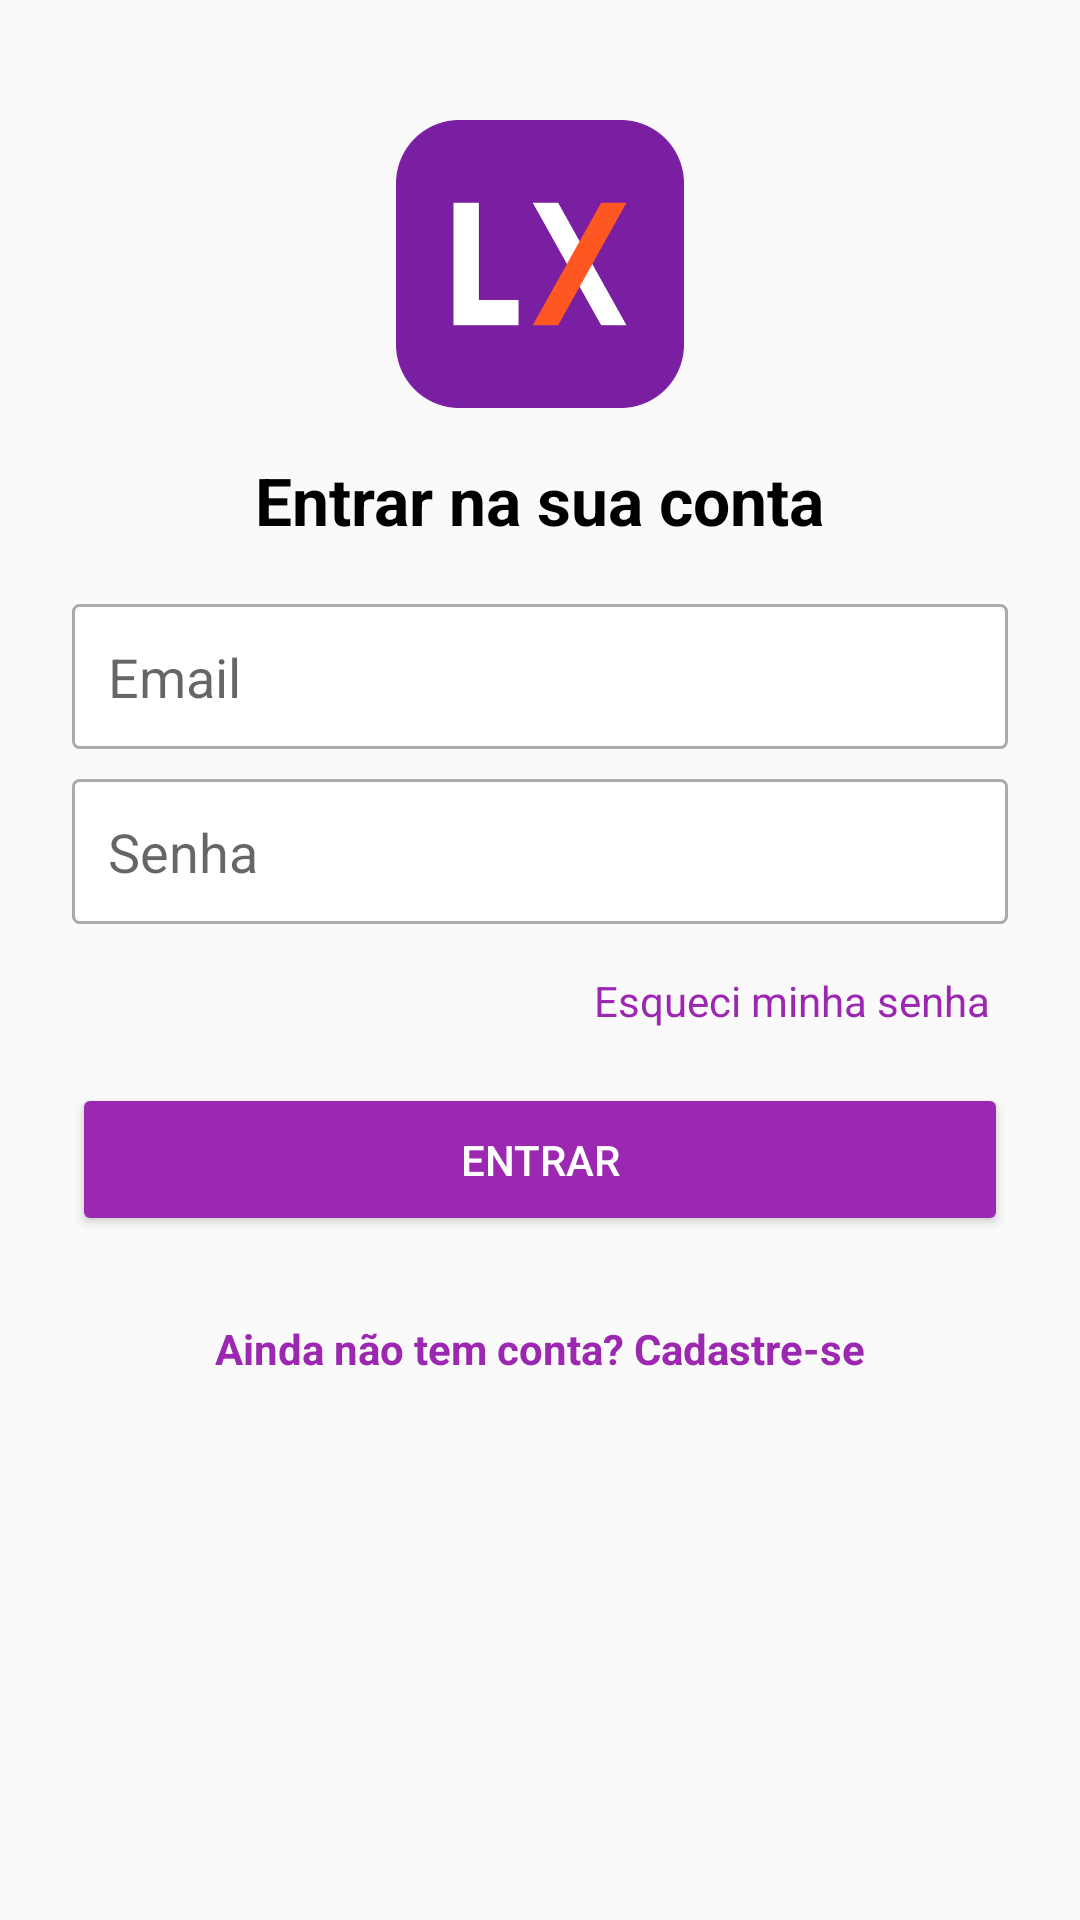

Produce the Android XML layout that renders to this screen, including the resource entries it uses.
<!-- AndroidManifest.xml: application theme AppTheme -->
<!-- res/layout/activity_cadastro.xml -->
<?xml version="1.0" encoding="utf-8"?>
<ScrollView xmlns:android="http://schemas.android.com/apk/res/android"
    xmlns:app="http://schemas.android.com/apk/res-auto"
    xmlns:tools="http://schemas.android.com/tools"
    android:layout_width="match_parent"
    android:layout_height="match_parent"
    android:fillViewport="true"
    tools:context=".activity.CadastroActivity">

    <LinearLayout
        android:layout_width="match_parent"
        android:layout_height="wrap_content"
        android:gravity="center_horizontal"
        android:orientation="vertical"
        android:padding="24dp">

        <ImageView
            android:id="@+id/imageView"
            android:layout_width="96dp"
            android:layout_height="96dp"
            android:layout_marginTop="16dp"
            android:contentDescription="Logo LX"
            app:srcCompat="@drawable/logo" />

        <TextView
            android:id="@+id/textTitulo"
            android:layout_width="wrap_content"
            android:layout_height="wrap_content"
            android:layout_marginTop="16dp"
            android:layout_marginBottom="20dp"
            android:text="Entrar na sua conta"
            android:textColor="@android:color/black"
            android:textSize="22sp"
            android:textStyle="bold" />

        <EditText
            android:id="@+id/editNome"
            android:layout_width="match_parent"
            android:layout_height="wrap_content"
            android:layout_marginBottom="10dp"
            android:background="@drawable/bg_edit_text"
            android:hint="Nome completo"
            android:importantForAutofill="no"
            android:inputType="textPersonName|textCapWords"
            android:padding="12dp"
            android:visibility="gone" />

        <com.santalu.maskedittext.MaskEditText
            android:id="@+id/editTelefone"
            android:layout_width="match_parent"
            android:layout_height="wrap_content"
            android:layout_marginBottom="10dp"
            android:background="@drawable/bg_edit_text"
            android:hint="Telefone"
            android:importantForAutofill="no"
            android:inputType="phone"
            android:padding="12dp"
            android:visibility="gone"
            app:met_mask="(##) #####-####" />

        <EditText
            android:id="@+id/editEmail"
            android:layout_width="match_parent"
            android:layout_height="wrap_content"
            android:layout_marginBottom="10dp"
            android:background="@drawable/bg_edit_text"
            android:hint="@string/email"
            android:importantForAutofill="no"
            android:inputType="textEmailAddress"
            android:padding="12dp" />

        <EditText
            android:id="@+id/editSenha"
            android:layout_width="match_parent"
            android:layout_height="wrap_content"
            android:layout_marginBottom="10dp"
            android:background="@drawable/bg_edit_text"
            android:hint="@string/senha"
            android:importantForAutofill="no"
            android:inputType="textPassword"
            android:padding="12dp" />

        <EditText
            android:id="@+id/editConfirmarSenha"
            android:layout_width="match_parent"
            android:layout_height="wrap_content"
            android:layout_marginBottom="10dp"
            android:background="@drawable/bg_edit_text"
            android:hint="Confirmar senha"
            android:importantForAutofill="no"
            android:inputType="textPassword"
            android:padding="12dp"
            android:visibility="gone" />

        <TextView
            android:id="@+id/textEsqueciSenha"
            android:layout_width="wrap_content"
            android:layout_height="wrap_content"
            android:layout_gravity="end"
            android:padding="6dp"
            android:text="Esqueci minha senha"
            android:textColor="@color/colorPrimary" />

        <Button
            android:id="@+id/btnAcessar"
            android:layout_width="match_parent"
            android:layout_height="wrap_content"
            android:layout_marginTop="12dp"
            android:padding="16dp"
            android:text="Entrar"
            android:theme="@style/botaoPadrao" />

        <TextView
            android:id="@+id/textAlternar"
            android:layout_width="wrap_content"
            android:layout_height="wrap_content"
            android:layout_marginTop="20dp"
            android:padding="8dp"
            android:text="Ainda não tem conta? Cadastre-se"
            android:textColor="@color/colorPrimary"
            android:textStyle="bold" />
    </LinearLayout>
</ScrollView>
<!-- resources referenced by this layout -->
<resources>
  <color name="colorPrimary">#9C27B0</color>
  <!-- drawable bg_edit_text (drawable) -->
  <?xml version="1.0" encoding="utf-8"?>
  <shape xmlns:android="http://schemas.android.com/apk/res/android"
      android:shape="rectangle">
  
      <solid android:color="#ffffff" />
      <stroke android:width="1dp"
          android:color="@android:color/darker_gray"/>
      <corners android:radius="2dp" />
  
  
  </shape>
  <!-- drawable logo: png bitmap (drawable, 24002 bytes) -->
  <string name="email">Email</string>
  <string name="senha">Senha</string>
  <style name="botaoPadrao" parent="Theme.AppCompat.Light">
  
          <item name="colorControlHighlight">#d500f9</item>
          <item name="colorButtonNormal">@color/colorPrimary</item>
          <item name="android:textColor">@android:color/white</item>
      </style>
  <style name="AppTheme" parent="Theme.MaterialComponents.Light.DarkActionBar.Bridge">
          
          <item name="colorPrimary">@color/colorPrimary</item>
          <item name="colorPrimaryDark">@color/colorPrimaryDark</item>
          <item name="colorAccent">@color/colorAccent</item>
      </style>
  <color name="colorPrimaryDark">#7B1FA2</color>
  <color name="colorAccent">#ff5722</color>
</resources>
